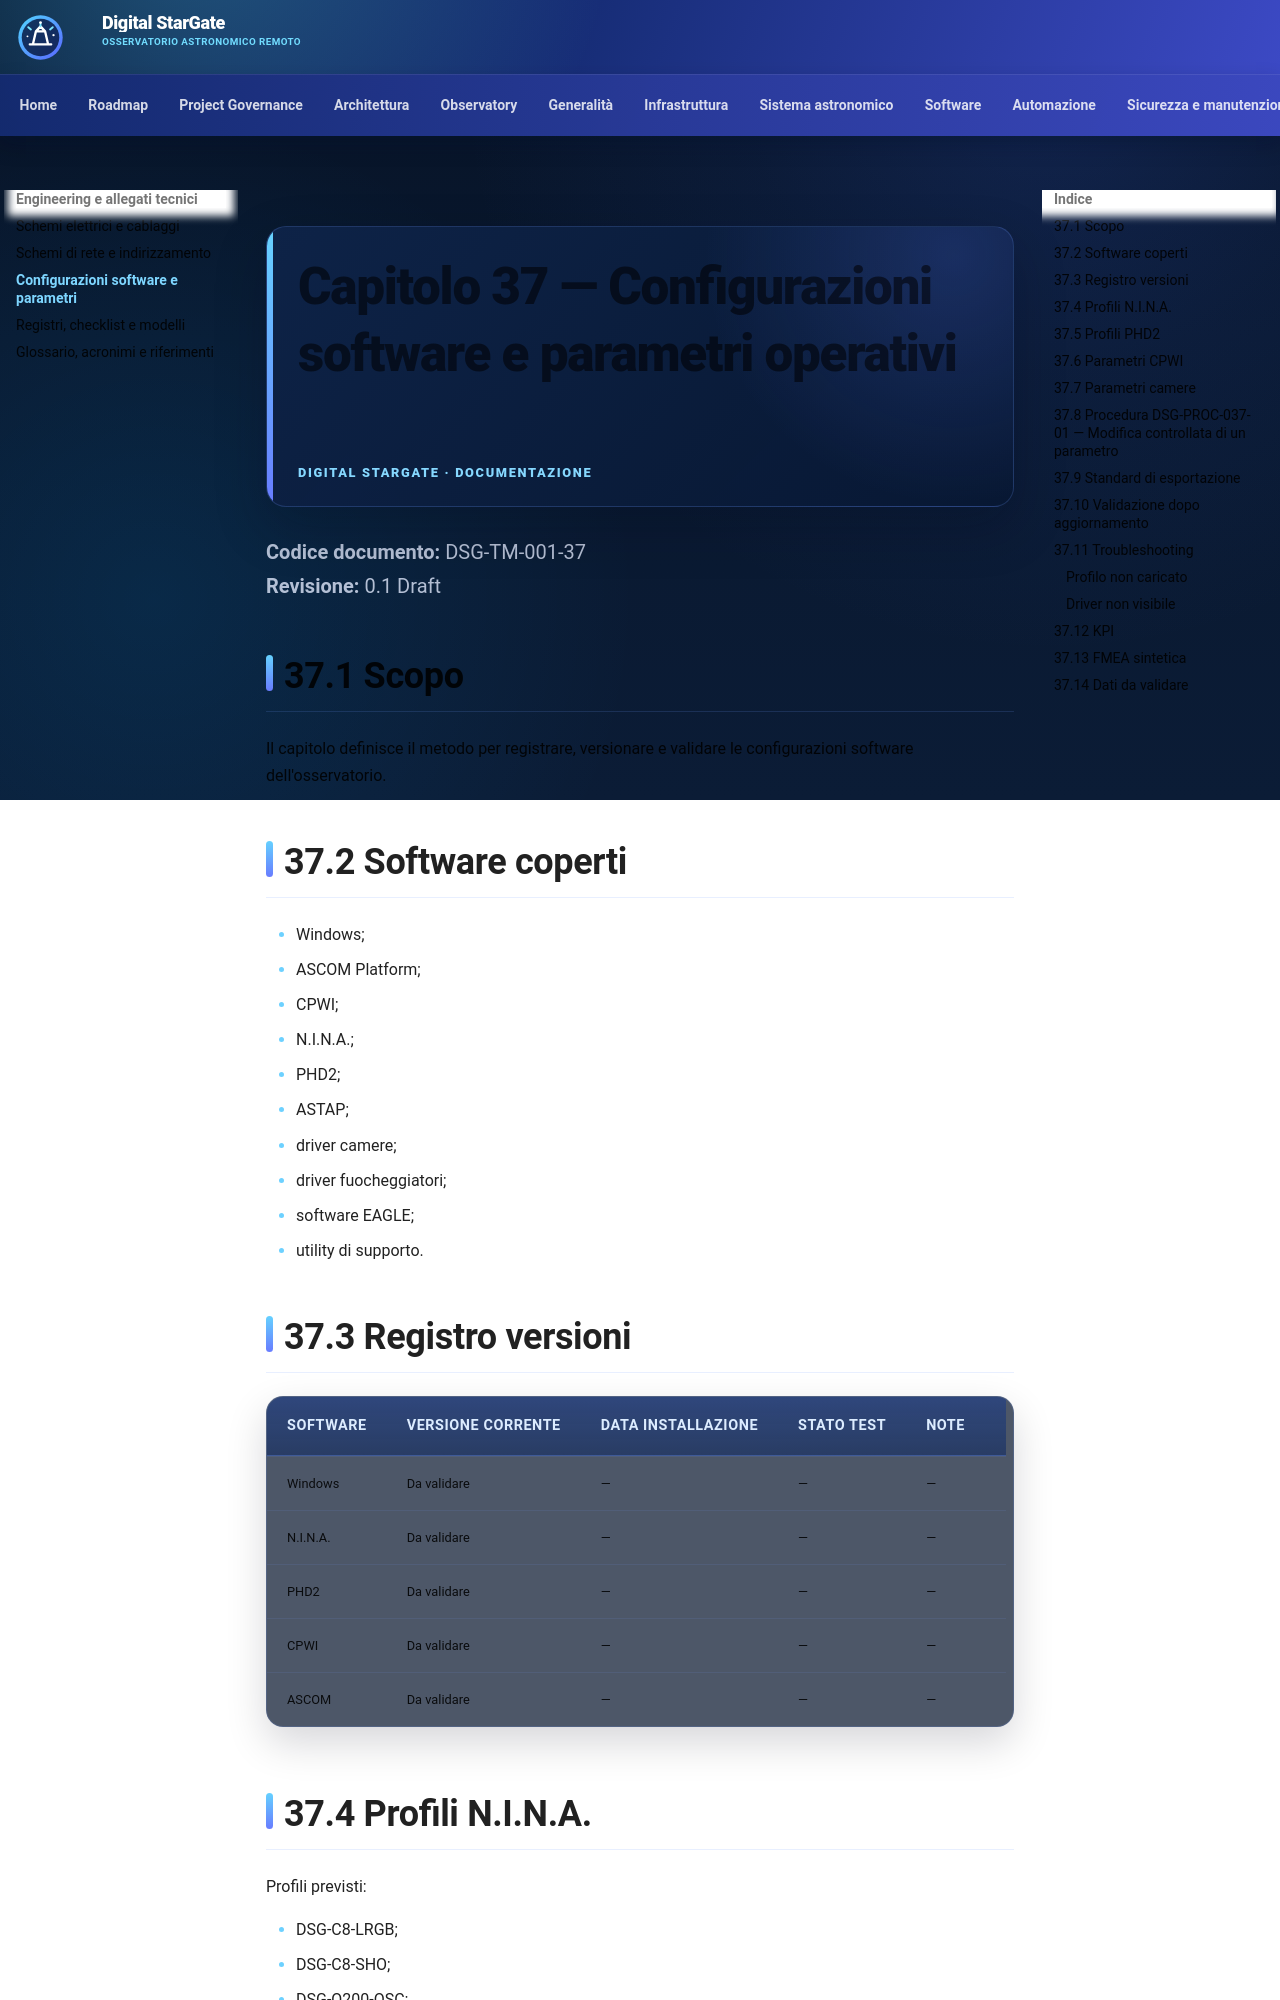

repository: maininimassimo-bit/digital-stargate-manual · page: chapters/37-configurazioni-software-parametri/index.html · generator: mkdocs

# Capitolo 37 — Configurazioni software e parametri operativi

**Codice documento:** DSG-TM-001-37  
**Revisione:** 0.1 Draft

## 37.1 Scopo

Il capitolo definisce il metodo per registrare, versionare e validare le configurazioni software dell'osservatorio.

## 37.2 Software coperti

- Windows;
- ASCOM Platform;
- CPWI;
- N.I.N.A.;
- PHD2;
- ASTAP;
- driver camere;
- driver fuocheggiatori;
- software EAGLE;
- utility di supporto.

## 37.3 Registro versioni

| Software | Versione corrente | Data installazione | Stato test | Note |
|---|---|---|---|---|
| Windows | Da validare | — | — | — |
| N.I.N.A. | Da validare | — | — | — |
| PHD2 | Da validare | — | — | — |
| CPWI | Da validare | — | — | — |
| ASCOM | Da validare | — | — | — |
